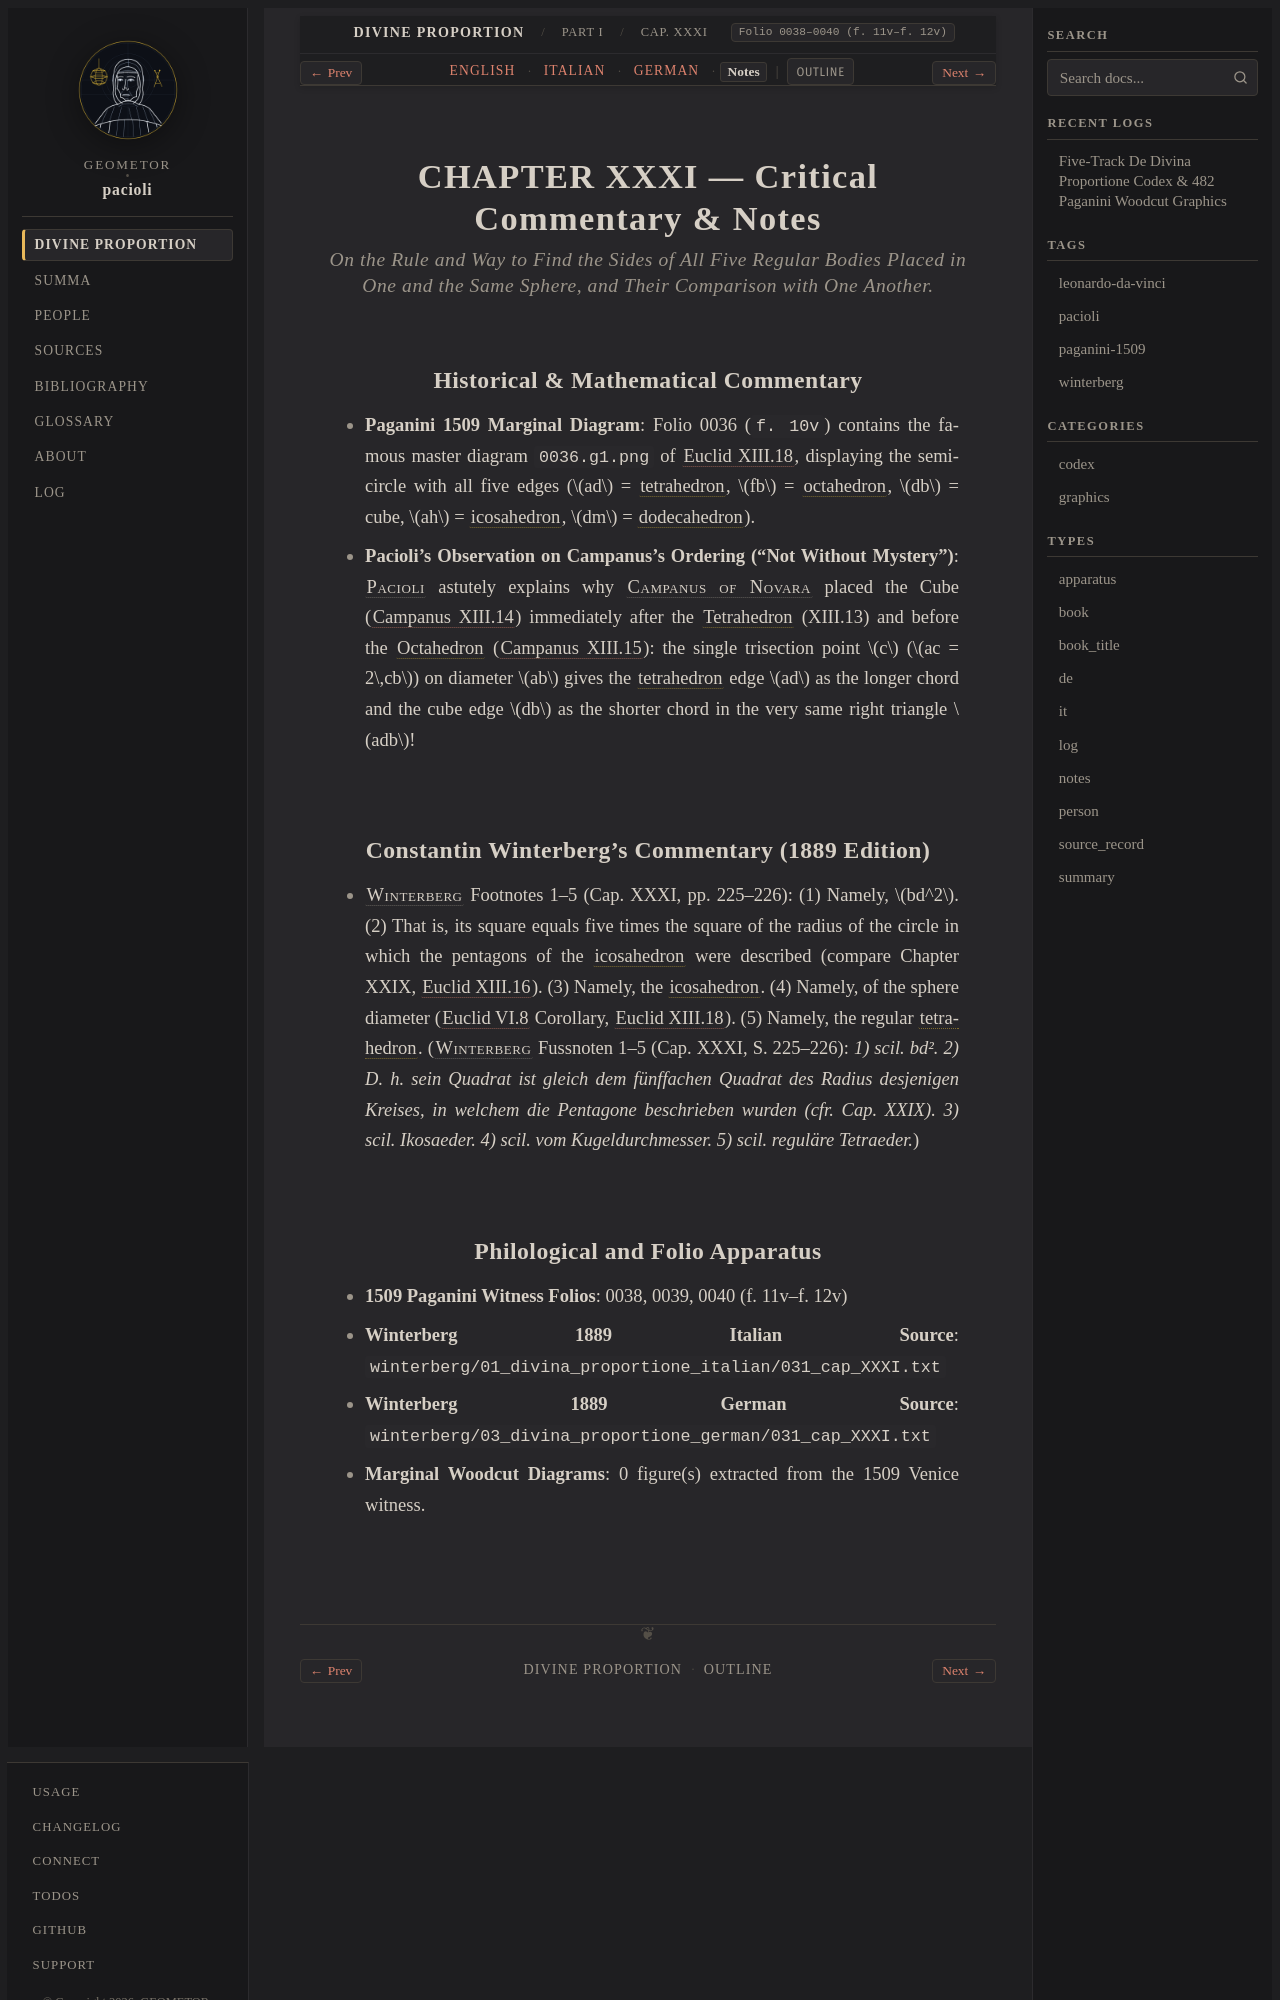

repository: geometor/pacioli · page: de_divina_proportione/compendio/cap_31/notes.html · generator: sphinx

:type: notes
:tracks: English: index | Italian: it | German: de | Notes: notes
:layout: book
:canonical_id: Cap. XXXI
:folio: 0038–0040 (f. 11v–f. 12v)

.. _compendio-cap_31-notes:

CHAPTER XXXI — Critical Commentary & Notes
==========================================

.. rubric:: On the Rule and Way to Find the Sides of All Five Regular Bodies Placed in One and the Same Sphere, and Their Comparison with One Another.

Historical & Mathematical Commentary
------------------------------------

- **Paganini 1509 Marginal Diagram**: Folio 0036 (``f. 10v``) contains the famous master diagram ``0036.g1.png`` of :cite:`Euclid XIII.18 <euclid:elements:XIII.18>`, displaying the semicircle with all five edges (:math:`ad` = :term:`tetrahedron <tetrahedron>`, :math:`fb` = :term:`octahedron <octahedron>`, :math:`db` = cube, :math:`ah` = :term:`icosahedron <icosahedron>`, :math:`dm` = :term:`dodecahedron <dodecahedron>`).
- **Pacioli's Observation on Campanus's Ordering ("Not Without Mystery")**: :person:`Pacioli <pacioli>` astutely explains why :person:`Campanus of Novara <campanus>` placed the Cube (:cite:`Campanus XIII.14 <campanus:euclid:XIII.14>`) immediately after the :term:`Tetrahedron <tetrahedron>` (XIII.13) and before the :term:`Octahedron <octahedron>` (:cite:`Campanus XIII.15 <campanus:euclid:XIII.15>`): the single trisection point :math:`c` (:math:`ac = 2\,cb`) on diameter :math:`ab` gives the :term:`tetrahedron <tetrahedron>` edge :math:`ad` as the longer chord and the cube edge :math:`db` as the shorter chord in the very same right triangle :math:`adb`!

Constantin Winterberg's Commentary (1889 Edition)
-------------------------------------------------

- :person:`Winterberg <winterberg>` Footnotes 1–5 (Cap. XXXI, pp. 225–226): (1) Namely, :math:`bd^2`. (2) That is, its square equals five times the square of the radius of the circle in which the pentagons of the :term:`icosahedron <icosahedron>` were described (compare Chapter XXIX, :cite:`Euclid XIII.16 <euclid:elements:XIII.16>`). (3) Namely, the :term:`icosahedron <icosahedron>`. (4) Namely, of the sphere diameter (:cite:`Euclid VI.8 <euclid:elements:VI.8>` Corollary, :cite:`Euclid XIII.18 <euclid:elements:XIII.18>`). (5) Namely, the regular :term:`tetrahedron <tetrahedron>`.
  (:person:`Winterberg <winterberg>` Fussnoten 1–5 (Cap. XXXI, S. 225–226): *1) scil. bd². 2) D. h. sein Quadrat ist gleich dem fünffachen Quadrat des Radius desjenigen Kreises, in welchem die Pentagone beschrieben wurden (cfr. Cap. XXIX). 3) scil. Ikosaeder. 4) scil. vom Kugeldurchmesser. 5) scil. reguläre Tetraeder.*)
